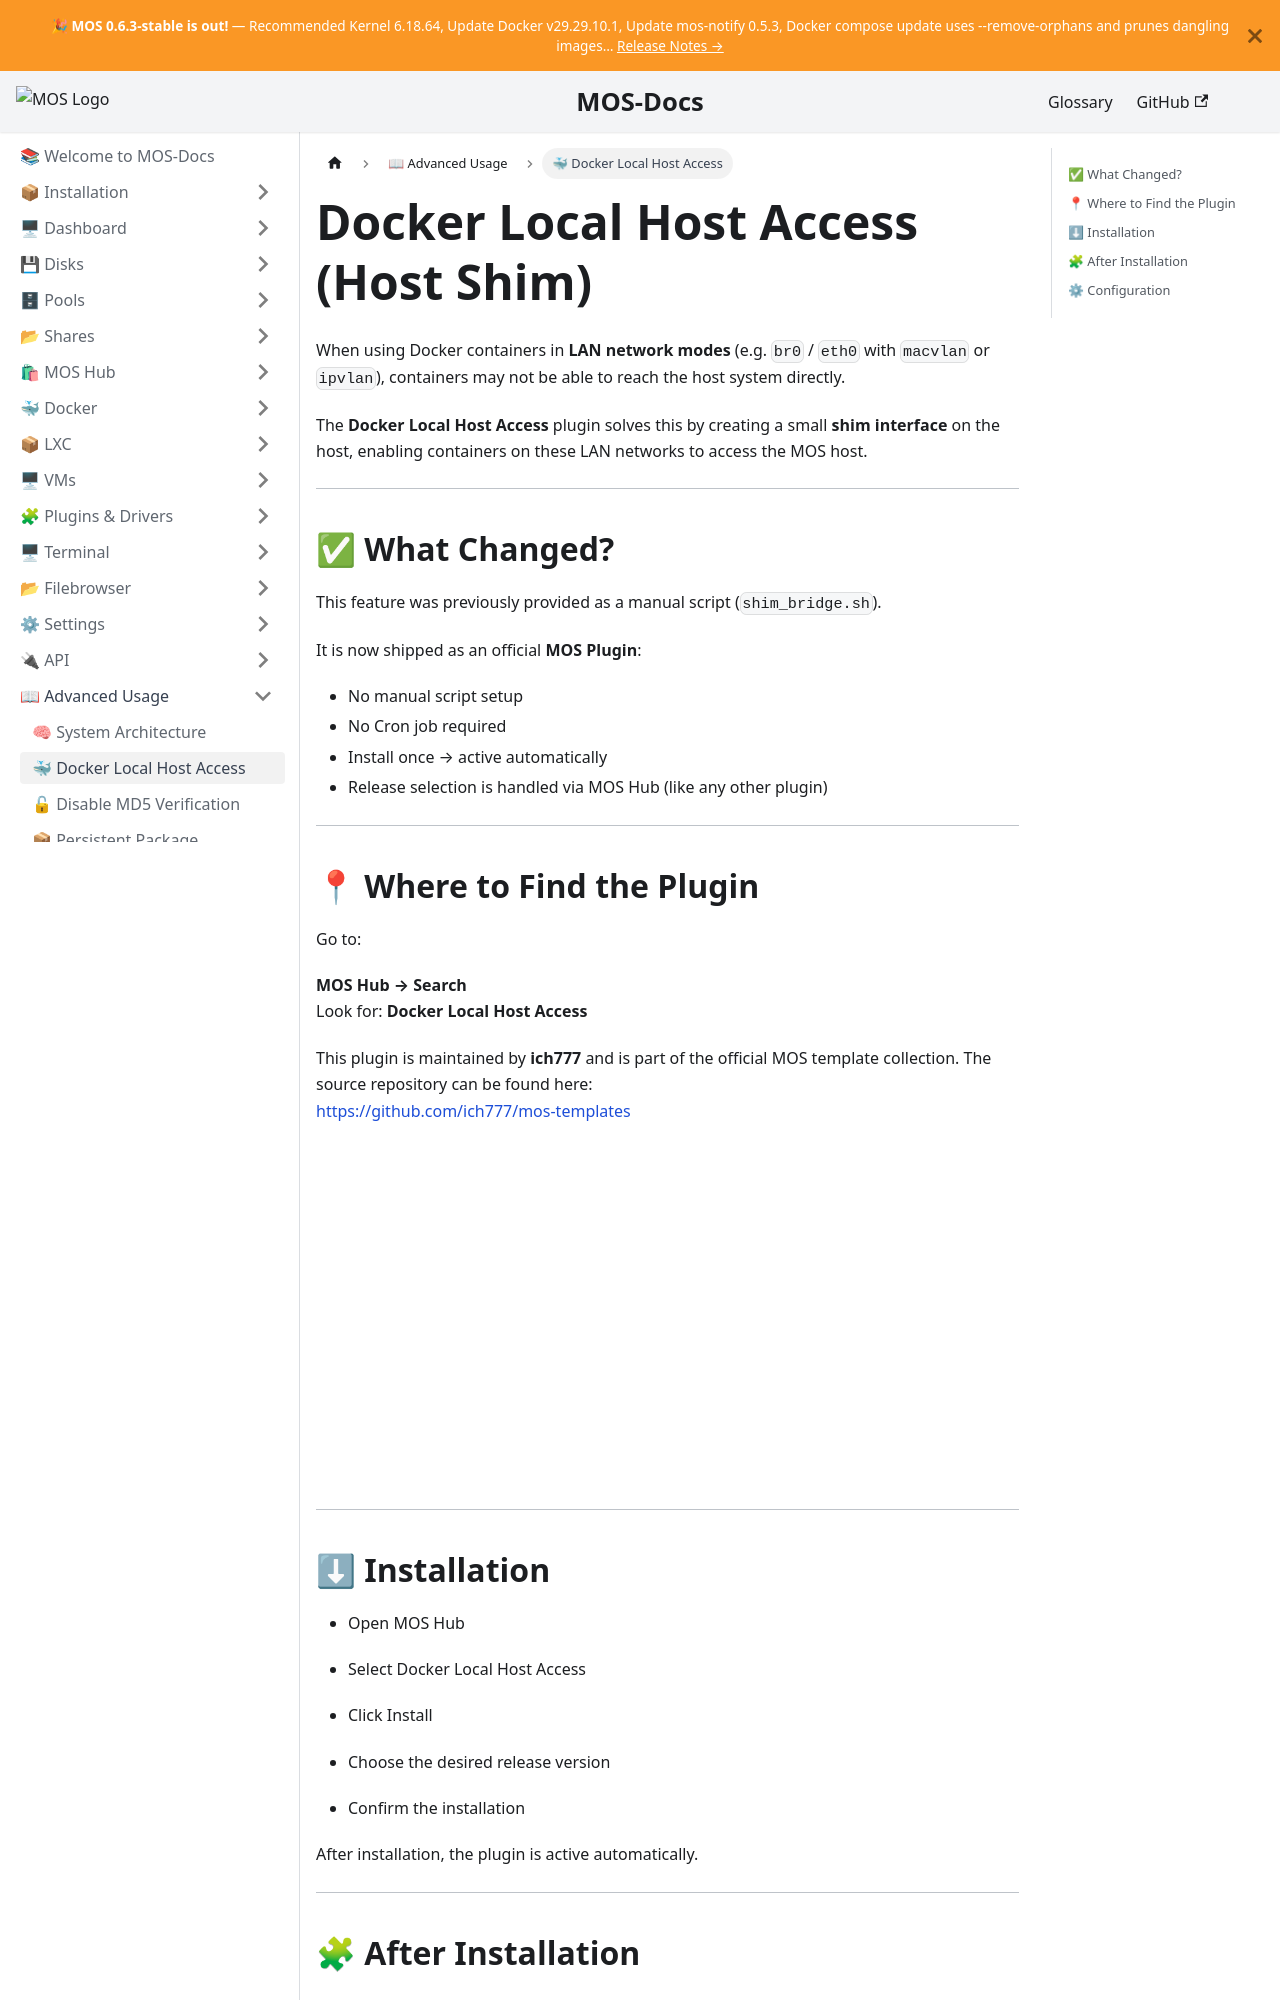

repository: mos-nas/mos-docs · page: docs/Advanced-Usage/Docker-Local-Host-Access-Shim/index.html · generator: docusaurus

---
sidebar_label: 🐳 Docker Local Host Access
sidebar_position: 1
description: "Enable Docker containers on LAN networks (macvlan/ipvlan) to access the MOS host system via a shim interface plugin."
---

# Docker Local Host Access (Host Shim)

When using Docker containers in **LAN network modes** (e.g. `br0` / `eth0` with `macvlan` or `ipvlan`), containers may not be able to reach the host system directly.

The **Docker Local Host Access** plugin solves this by creating a small **shim interface** on the host, enabling containers on these LAN networks to access the MOS host.

---

## ✅ What Changed?

This feature was previously provided as a manual script (`shim_bridge.sh`).

It is now shipped as an official **MOS Plugin**:
- No manual script setup
- No Cron job required
- Install once → active automatically
- Release selection is handled via MOS Hub (like any other plugin)

---
